Run: headless pygame with SDL's dummy video driver; simulated clock (each Clock.tick advances the game by its frame time, no real sleeping); random seed 0; keys injected as events and as key.get_pressed() state; no mouse input.
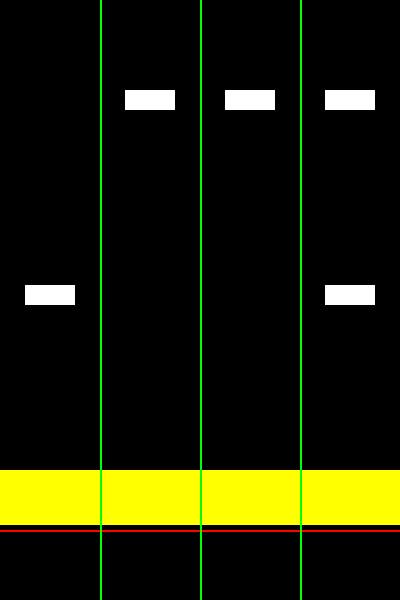
Frame 1 of 4 · flips 1–60 · no input
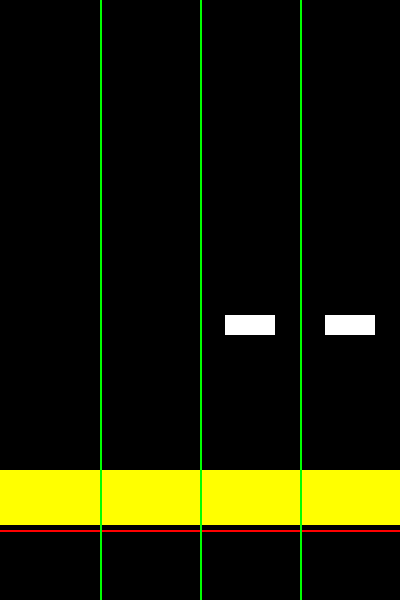
Frame 2 of 4 · flips 61–180 · tapped SPACE, RETURN · held RIGHT (→), D
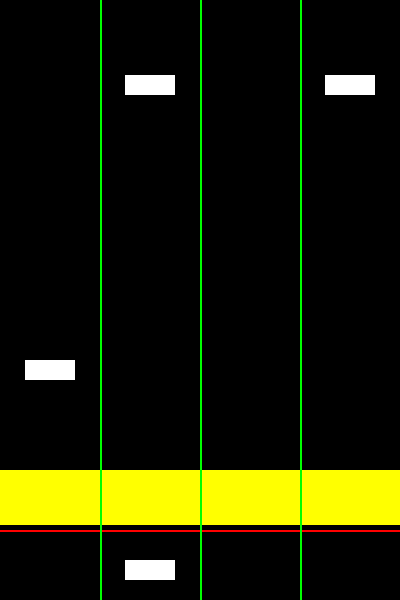
Frame 3 of 4 · flips 181–300 · held DOWN (↓), S
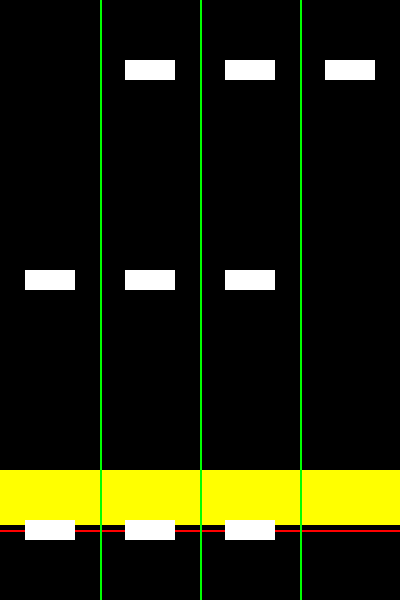
Frame 4 of 4 · flips 301–420 · held LEFT (←), A, UP (↑), W

The pygame program that drew these frames:

import pygame
import sys
import random

pygame.init()

# Константы
SCREEN_WIDTH, SCREEN_HEIGHT = 400, 600
COLORS = {"white": (255, 255, 255), "black": (0, 0, 0), "red": (255, 0, 0),
          "green": (0, 255, 0), "blue": (0, 0, 255), "yellow": (255, 255, 0)}
KEY_MAPPING = {pygame.K_d: 0, pygame.K_f: 1, pygame.K_j: 2, pygame.K_k: 3}

# Инициализация экрана и компонентов
screen = pygame.display.set_mode((SCREEN_WIDTH, SCREEN_HEIGHT))
pygame.display.set_caption("Пианино")
clock = pygame.time.Clock()
font = pygame.font.Font(None, 36)

class WhiteRect(pygame.sprite.Sprite):
    def __init__(self, column, speed=5):
        super().__init__()
        self.image = pygame.Surface((50, 20))
        self.image.fill(COLORS["white"])
        self.rect = self.image.get_rect(center=(column * (SCREEN_WIDTH // 4) + (SCREEN_WIDTH // 8), 0))
        self.speed = speed
        self.column = column

    def update(self):
        self.rect.y += self.speed
        if self.rect.y > SCREEN_HEIGHT:
            self.kill()  # Удаляем спрайт, если он выходит за пределы экрана

def draw_ui():
    screen.fill(COLORS["black"])
    pygame.draw.rect(screen, COLORS["red"], (0, SCREEN_HEIGHT - 70, SCREEN_WIDTH, 2))
    pygame.draw.rect(screen, COLORS["yellow"], (0, SCREEN_HEIGHT - 130, SCREEN_WIDTH, 55))
    for i in range(1, 5):
        pygame.draw.line(screen, COLORS["green"], (i * SCREEN_WIDTH // 4, 0), (i * SCREEN_WIDTH // 4, SCREEN_HEIGHT), 2)

def handle_key_press(key, rects, score):
    if key in KEY_MAPPING:
        column = KEY_MAPPING[key]
        for rect in rects:
            if rect.column == column and rect.rect.colliderect((0, SCREEN_HEIGHT - 130, SCREEN_WIDTH, 55)):
                score += 1
                rect.kill()  # Удаляем спрайт при успешном нажатии
                return score, True
    return score - 1, False

def game_loop():
    score = 0
    all_sprites = pygame.sprite.Group()
    next_rect_time = 0
    rect_delay = 500  # Начальная задержка в миллисекундах

    running = True
    while running:
        current_time = pygame.time.get_ticks()
        if current_time > next_rect_time:
            rect_count = random.randint(1, 3)  # Случайное количество прямоугольников
            columns = random.sample(range(4), rect_count)  # Случайный выбор столбцов без повторений
            for column in columns:
                rect = WhiteRect(column)
                all_sprites.add(rect)
            next_rect_time = current_time + rect_delay + random.randint(0, 1000)  # Следующее появление

        for event in pygame.event.get():
            if event.type == pygame.QUIT:
                running = False
            elif event.type == pygame.KEYDOWN:
                score, hit = handle_key_press(event.key, all_sprites, score)
                if hit:
                    print(f"Score: {score}")

        all_sprites.update()
        draw_ui()
        all_sprites.draw(screen)
        pygame.display.flip()
        clock.tick(50)

    pygame.quit()
    sys.exit()

if __name__ == "__main__":
    game_loop()
